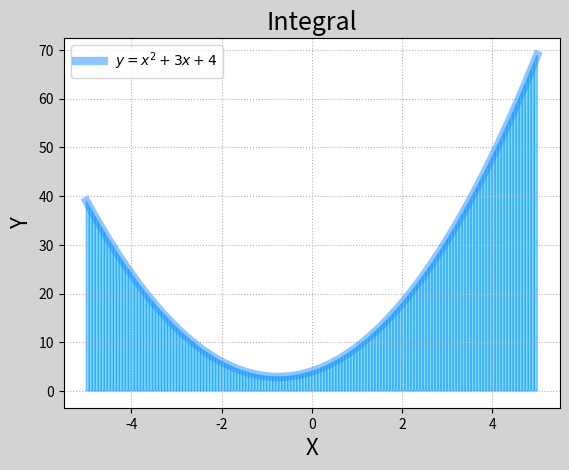

This chart was generated by the following Python code:
# -*- coding: utf-8 -*-
from __future__ import unicode_literals
'''
微元法求定积分
'''
import numpy as np
import matplotlib.pyplot as mp
import matplotlib.patches as mc
import scipy.integrate as si


def f(x):
    return 2 * x**2 + 3 * x + 4

a, b = -5, 5
x1 = np.linspace(a, b, 1001)
y1 = f(x1)

mp.figure('Integral', facecolor='lightgray')
mp.title('Integral', fontsize=18)
mp.xlabel('X', fontsize=16)
mp.ylabel('Y', fontsize=16)
mp.tick_params(labelsize=10)
mp.grid(linestyle=':')
mp.plot(x1, y1, color='dodgerblue',
        linewidth=6, alpha=0.5,
        label=r'$y=x^2+3x+4$')

# 利用微元法绘制函数在区间中的小梯形
n = 150
x2 = np.linspace(a, b, n + 1)
y2 = f(x2)

# 求积分
area = 0
for i in range(n):
    area += (y2[i] + y2[i + 1]) * \
        (x2[i + 1] - x2[i]) / 2
print(area)

# 使用API求积分
area = si.quad(f, a, b)[0]
print(area)

for i in range(n):
    mp.gca().add_patch(mc.Polygon([
        [x2[i], 0], [x2[i], y2[i]],
        [x2[i + 1], y2[i + 1]],
        [x2[i + 1], 0]],
        fc='deepskyblue', ec='dodgerblue',
        alpha=0.5))

mp.legend()
mp.show()
